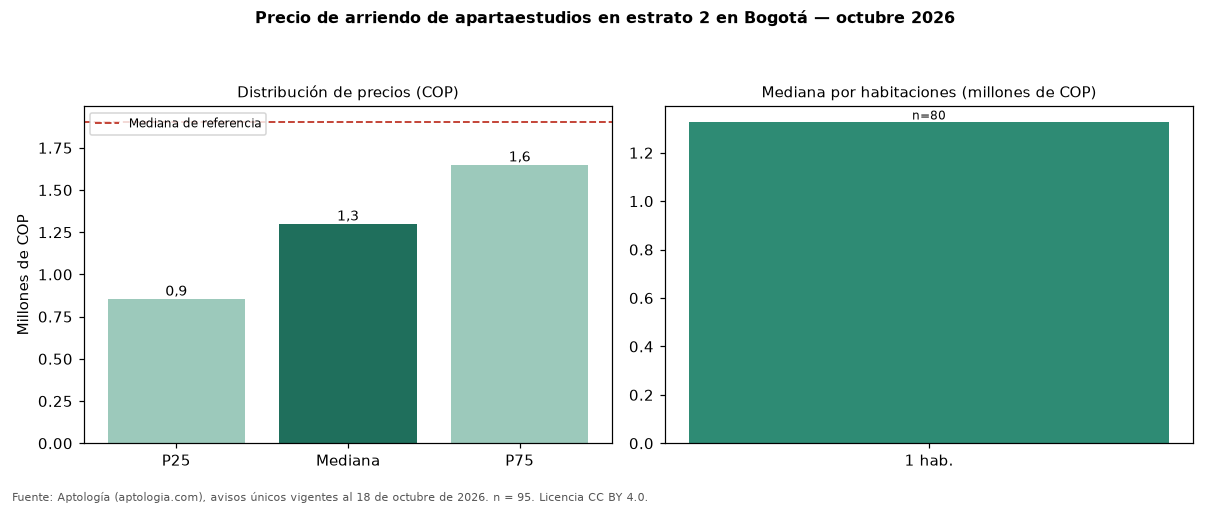

The table this chart was drawn from, first rows:
seccion, metrica, valor_cop, n
precio, p25, 855000, 95
precio, mediana, 1300000, 95
precio, p75, 1650000, 95
cop_por_m2, p25, 28143, 95
cop_por_m2, mediana, 40158, 95
cop_por_m2, p75, 52168, 95
area, area_mediana_m2, 31.5, 95
habitaciones, 1, 1325000, 80
administracion, mediana, 200000, 18
estrato, moda, 2, 
parqueadero, porcentaje_con_parqueadero, 18.9, 95
referencia, mediana_referencia, 1900000, 3004
referencia, mediana_cop_por_m2_referencia, 62179, 3004
